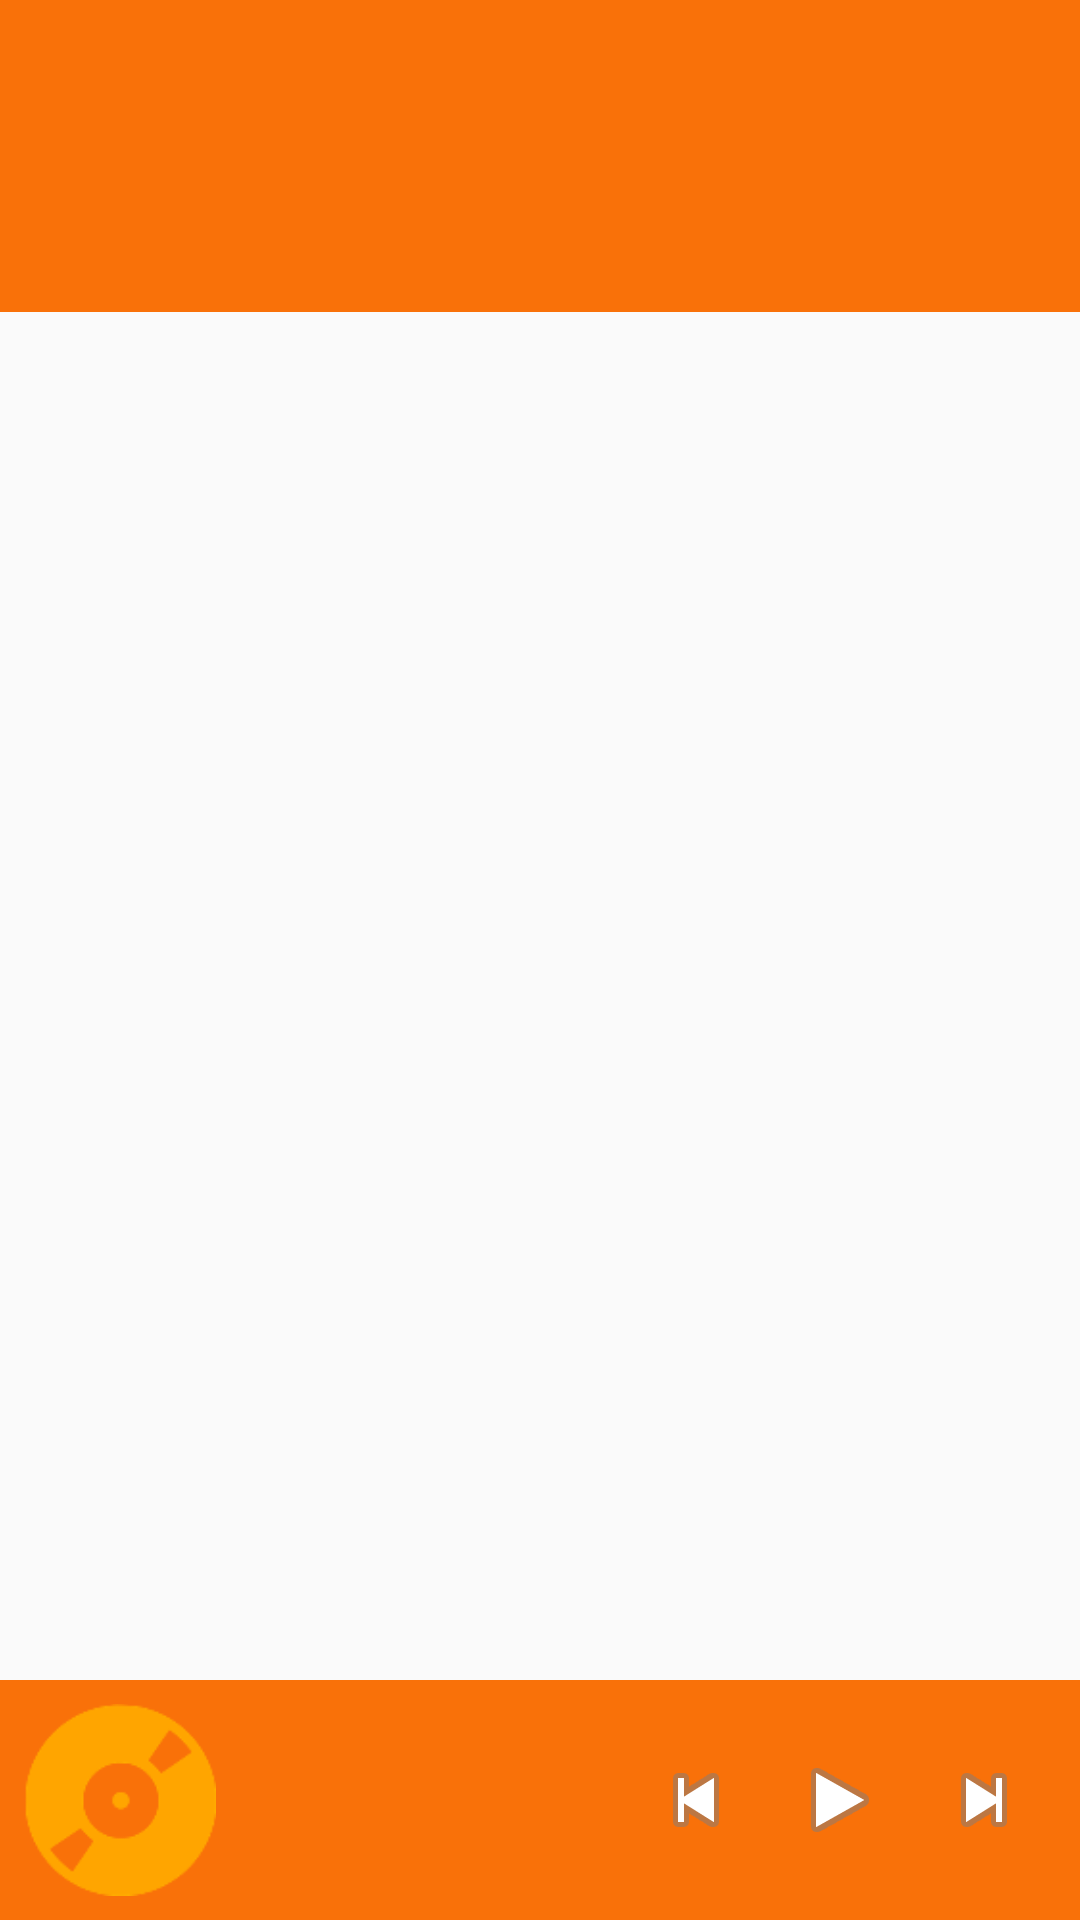

This screen was rendered from an Android layout file. Write that file and the resources it references.
<!-- AndroidManifest.xml: activity theme AppTheme.NoActionBar -->
<!-- res/layout/activity_main.xml -->
<?xml version="1.0" encoding="utf-8"?>
<RelativeLayout
    xmlns:android="http://schemas.android.com/apk/res/android"
    xmlns:app="http://schemas.android.com/apk/res-auto"
    android:layout_width="match_parent"
    android:layout_height="match_parent">

    <android.support.design.widget.AppBarLayout
        android:id="@+id/app_bar"
        android:layout_width="match_parent"
        android:layout_height="wrap_content"
        android:theme="@style/AppTheme.AppBarOverlay">

        <android.support.v7.widget.Toolbar
            android:id="@+id/toolbar_main"
            android:layout_width="match_parent"
            android:layout_height="?attr/actionBarSize"
            android:background="@color/color_toolbar"
            app:popupTheme="@style/AppTheme.PopupOverlay"/>

        <android.support.design.widget.TabLayout
            android:id="@+id/tab_layout_main"
            android:layout_width="match_parent"
            android:layout_height="wrap_content"
            android:background="@color/color_toolbar"
            app:tabSelectedTextColor="@android:color/holo_red_dark"
            app:tabTextAppearance="@style/CapFalse"
            app:tabTextColor="@android:color/white"/>
    </android.support.design.widget.AppBarLayout>

    <include
        android:id="@+id/controls_container"
        layout="@layout/layout_playback_control"
        android:layout_width="wrap_content"
        android:layout_height="wrap_content"
        android:layout_alignParentBottom="true"
        />

    <android.support.v4.view.ViewPager
        android:id="@+id/view_pager_main"
        android:layout_width="match_parent"
        android:layout_height="match_parent"
        android:layout_above="@+id/controls_container"
        android:layout_alignParentLeft="true"
        android:layout_alignParentStart="true"
        android:layout_below="@+id/app_bar"/>

</RelativeLayout>
<!-- res/layout/layout_playback_control.xml (included above) -->
<RelativeLayout android:id="@+id/relative_control"
                xmlns:android="http://schemas.android.com/apk/res/android"
                xmlns:tools="http://schemas.android.com/tools"
                android:layout_width="wrap_content"
                android:layout_height="wrap_content"
                android:background="@color/color_toolbar"
                android:padding="@dimen/dp_8">

    <ImageView
        android:id="@+id/album_art"
        android:layout_width="@dimen/dp_64"
        android:layout_height="@dimen/dp_64"
        android:layout_alignParentLeft="true"
        android:scaleType="centerCrop"
        tools:src="@drawable/ic_audio_default"/>

    <LinearLayout
        android:id="@+id/content"
        android:layout_width="wrap_content"
        android:layout_height="wrap_content"
        android:layout_centerVertical="true"
        android:layout_marginLeft="@dimen/dp_8"
        android:layout_toLeftOf="@+id/linear_control"
        android:layout_toRightOf="@id/album_art"
        android:orientation="vertical">

        <TextView
            android:id="@+id/text_title"
            android:layout_width="wrap_content"
            android:layout_height="wrap_content"
            android:ellipsize="end"
            android:maxLines="1"
            android:textAppearance="?android:attr/textAppearanceMedium"
            android:textColor="@android:color/white"/>

        <TextView
            android:id="@+id/text_artist"
            android:layout_width="wrap_content"
            android:layout_height="wrap_content"
            android:ellipsize="end"
            android:maxLines="1"
            android:textAppearance="?android:attr/textAppearanceSmall"
            android:textColor="@android:color/white"/>
    </LinearLayout>

    <LinearLayout
        android:id="@+id/linear_control"
        android:layout_width="wrap_content"
        android:layout_height="wrap_content"
        android:layout_alignParentRight="true"
        android:layout_centerVertical="true"
        android:orientation="horizontal">

        <ImageButton
            android:id="@+id/play_previous"
            android:layout_width="wrap_content"
            android:layout_height="wrap_content"
            android:background="@android:color/transparent"
            android:padding="@dimen/dp_8"
            android:src="@android:drawable/ic_media_previous"/>

        <ImageButton
            android:id="@+id/play_pause"
            android:layout_width="wrap_content"
            android:layout_height="wrap_content"
            android:background="@android:color/transparent"
            android:padding="@dimen/dp_8"
            android:src="@android:drawable/ic_media_play"/>

        <ImageButton
            android:id="@+id/play_next"
            android:layout_width="wrap_content"
            android:layout_height="wrap_content"
            android:background="@android:color/transparent"
            android:padding="@dimen/dp_8"
            android:src="@android:drawable/ic_media_next"/>
    </LinearLayout>

</RelativeLayout>
<!-- resources referenced by this layout -->
<resources>
  <color name="color_toolbar">#f97109</color>
  <dimen name="dp_64">64dp</dimen>
  <dimen name="dp_8">8dp</dimen>
  <!-- drawable ic_audio_default: png bitmap (drawable, 2776 bytes) -->
  <style name="AppTheme.AppBarOverlay" parent="ThemeOverlay.AppCompat.Dark.ActionBar" />
  <style name="AppTheme.PopupOverlay" parent="ThemeOverlay.AppCompat.Light" />
  <style name="CapFalse" parent="TextAppearance.Design.Tab">
          <item name="textAllCaps">false</item>
      </style>
  <style name="AppTheme.NoActionBar">
          <item name="windowActionBar">false</item>
          <item name="windowNoTitle">true</item>
      </style>
</resources>
